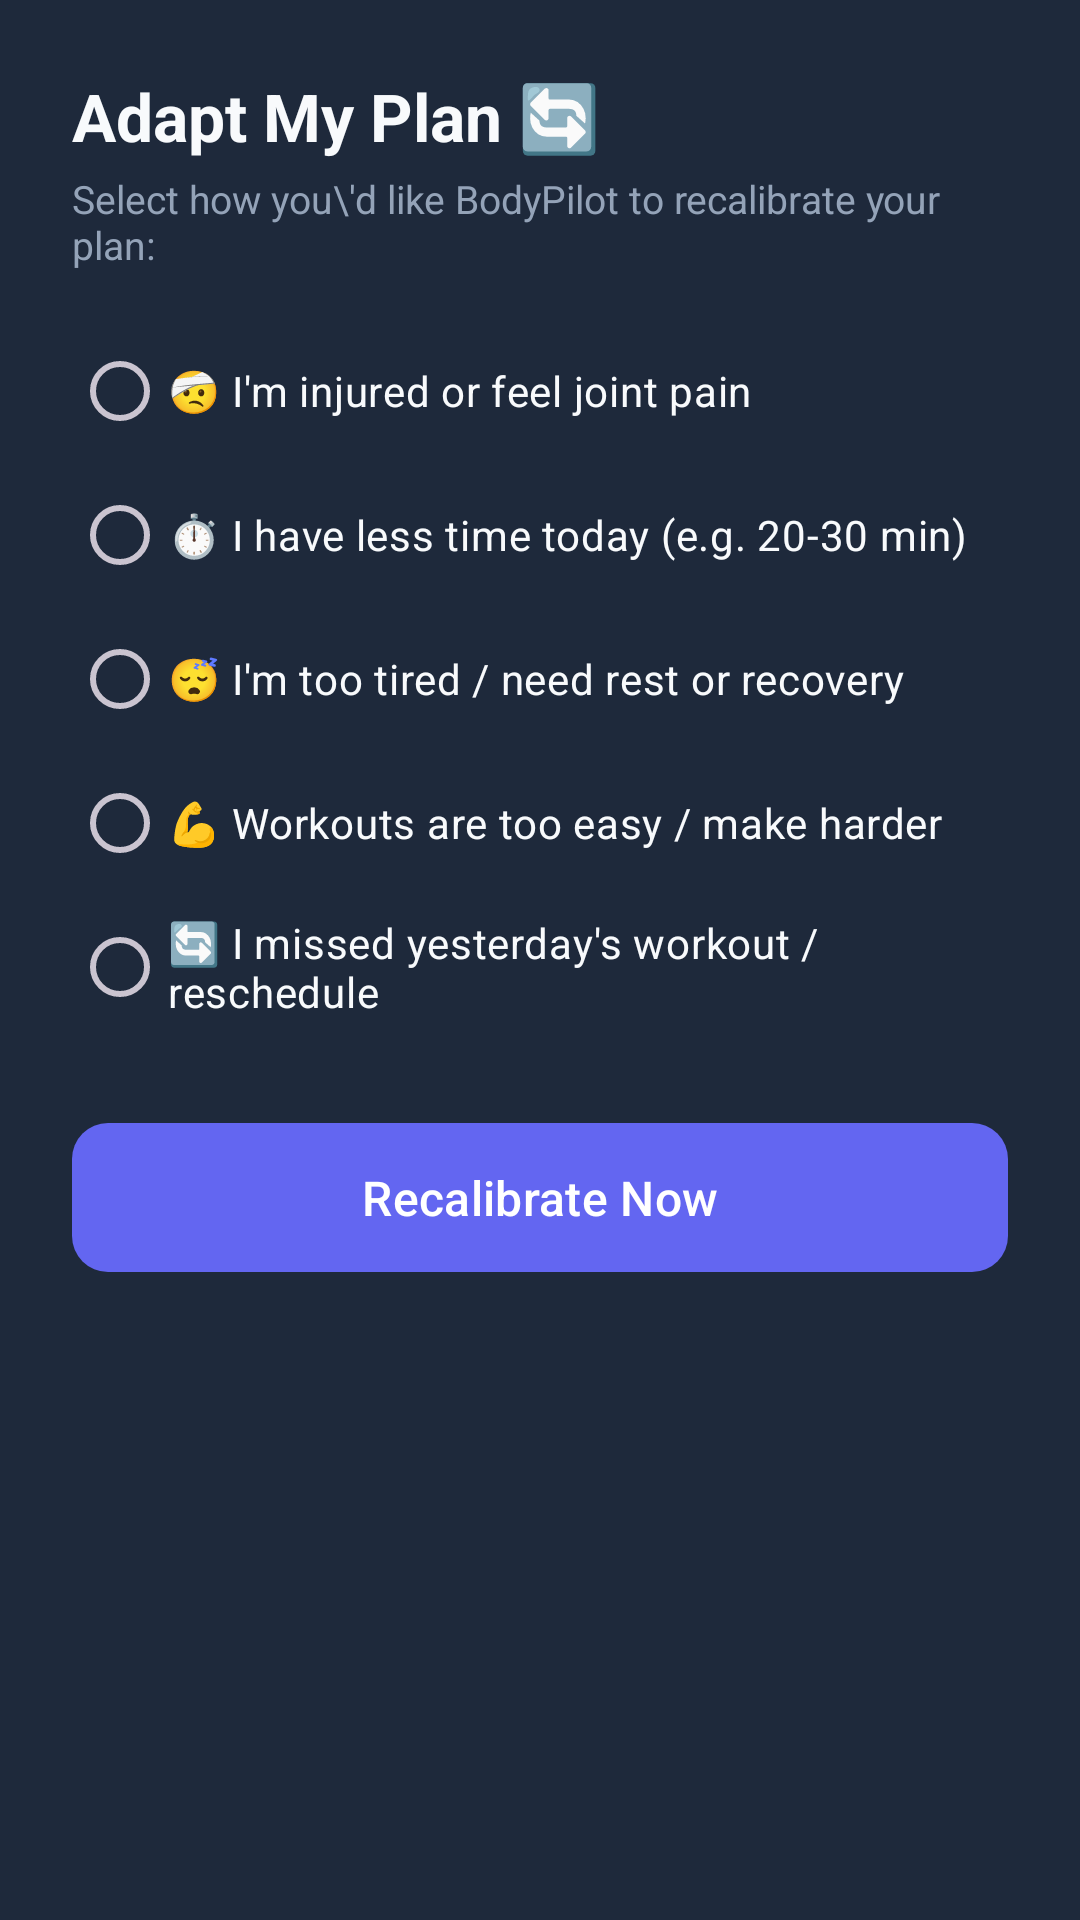

Write the Android layout XML for this screen, with the resource values it uses.
<!-- AndroidManifest.xml: application theme Theme.BodyPilot -->
<!-- res/layout/dialog_adapt_plan.xml -->
<?xml version="1.0" encoding="utf-8"?>
<LinearLayout xmlns:android="http://schemas.android.com/apk/res/android"
    xmlns:app="http://schemas.android.com/apk/res-auto"
    android:layout_width="match_parent"
    android:layout_height="wrap_content"
    android:background="@color/surface"
    android:orientation="vertical"
    android:padding="24dp">

    <TextView
        android:layout_width="wrap_content"
        android:layout_height="wrap_content"
        android:text="Adapt My Plan 🔄"
        android:textColor="@color/text_primary"
        android:textSize="22sp"
        android:textStyle="bold" />

    <TextView
        android:layout_width="wrap_content"
        android:layout_height="wrap_content"
        android:layout_marginTop="4dp"
        android:text="Select how you\'d like BodyPilot to recalibrate your plan:"
        android:textColor="@color/text_secondary"
        android:textSize="13sp" />

    <RadioGroup
        android:id="@+id/rg_adapt_reasons"
        android:layout_width="match_parent"
        android:layout_height="wrap_content"
        android:layout_marginTop="16dp">

        <RadioButton
            android:id="@+id/rb_injury"
            android:layout_width="wrap_content"
            android:layout_height="wrap_content"
            android:buttonTint="@color/accent_coral"
            android:text="🤕 I'm injured or feel joint pain"
            android:textColor="@color/text_primary" />

        <RadioButton
            android:id="@+id/rb_less_time"
            android:layout_width="wrap_content"
            android:layout_height="wrap_content"
            android:buttonTint="@color/secondary"
            android:text="⏱️ I have less time today (e.g. 20-30 min)"
            android:textColor="@color/text_primary" />

        <RadioButton
            android:id="@+id/rb_tired"
            android:layout_width="wrap_content"
            android:layout_height="wrap_content"
            android:buttonTint="@color/accent_amber"
            android:text="😴 I'm too tired / need rest or recovery"
            android:textColor="@color/text_primary" />

        <RadioButton
            android:id="@+id/rb_harder"
            android:layout_width="wrap_content"
            android:layout_height="wrap_content"
            android:buttonTint="@color/primary"
            android:text="💪 Workouts are too easy / make harder"
            android:textColor="@color/text_primary" />

        <RadioButton
            android:id="@+id/rb_missed"
            android:layout_width="wrap_content"
            android:layout_height="wrap_content"
            android:buttonTint="@color/accent_emerald"
            android:text="🔄 I missed yesterday's workout / reschedule"
            android:textColor="@color/text_primary" />
    </RadioGroup>

    
    <com.google.android.material.textfield.TextInputLayout
        android:id="@+id/til_adapt_detail"
        style="@style/BodyPilotTextInput"
        android:layout_width="match_parent"
        android:layout_height="wrap_content"
        android:layout_marginTop="16dp"
        android:hint="Specify (e.g. knee, shoulder, or minutes)"
        android:visibility="gone">

        <com.google.android.material.textfield.TextInputEditText
            android:id="@+id/et_adapt_detail"
            android:layout_width="match_parent"
            android:layout_height="wrap_content"
            android:textColor="@color/text_primary" />
    </com.google.android.material.textfield.TextInputLayout>

    <com.google.android.material.button.MaterialButton
        android:id="@+id/btn_confirm_adapt"
        style="@style/BodyPilotButton.Primary"
        android:layout_width="match_parent"
        android:layout_height="wrap_content"
        android:layout_marginTop="24dp"
        android:text="Recalibrate Now" />

</LinearLayout>
<!-- resources referenced by this layout -->
<resources>
  <color name="accent_amber">#F59E0B</color>
  <color name="accent_coral">#F43F5E</color>
  <color name="accent_emerald">#10B981</color>
  <color name="primary">#6366F1</color>
  <color name="secondary">#06B6D4</color>
  <color name="surface">#1E293B</color>
  <color name="text_primary">#F8FAFC</color>
  <color name="text_secondary">#94A3B8</color>
  <style name="BodyPilotButton.Primary" parent="Widget.Material3.Button">
          <item name="backgroundTint">@color/primary</item>
          <item name="android:textColor">@color/white</item>
          <item name="cornerRadius">12dp</item>
          <item name="android:paddingTop">14dp</item>
          <item name="android:paddingBottom">14dp</item>
          <item name="android:textSize">16sp</item>
          <item name="android:fontFamily">sans-serif-medium</item>
      </style>
  <style name="BodyPilotTextInput" parent="Widget.Material3.TextInputLayout.OutlinedBox">
          <item name="boxCornerRadiusTopStart">12dp</item>
          <item name="boxCornerRadiusTopEnd">12dp</item>
          <item name="boxCornerRadiusBottomStart">12dp</item>
          <item name="boxCornerRadiusBottomEnd">12dp</item>
          <item name="boxStrokeColor">@color/primary</item>
          <item name="hintTextColor">@color/primary_light</item>
          <item name="boxBackgroundColor">@color/surface</item>
      </style>
  <style name="Theme.BodyPilot" parent="Theme.Material3.Dark.NoActionBar">
          <item name="colorPrimary">@color/primary</item>
          <item name="colorPrimaryVariant">@color/primary_dark</item>
          <item name="colorOnPrimary">@color/on_primary</item>
          <item name="colorSecondary">@color/secondary</item>
          <item name="colorSecondaryVariant">@color/secondary_dark</item>
          <item name="colorOnSecondary">@color/background</item>
          <item name="android:statusBarColor">@color/background</item>
          <item name="android:navigationBarColor">@color/background</item>
          <item name="android:windowBackground">@color/background</item>
          <item name="colorSurface">@color/surface</item>
          <item name="colorOnSurface">@color/text_primary</item>
      </style>
  <color name="white">#FFFFFF</color>
  <color name="primary_light">#818CF8</color>
  <color name="primary_dark">#4F46E5</color>
  <color name="on_primary">#FFFFFF</color>
  <color name="secondary_dark">#0891B2</color>
  <color name="background">#0F172A</color>
</resources>
